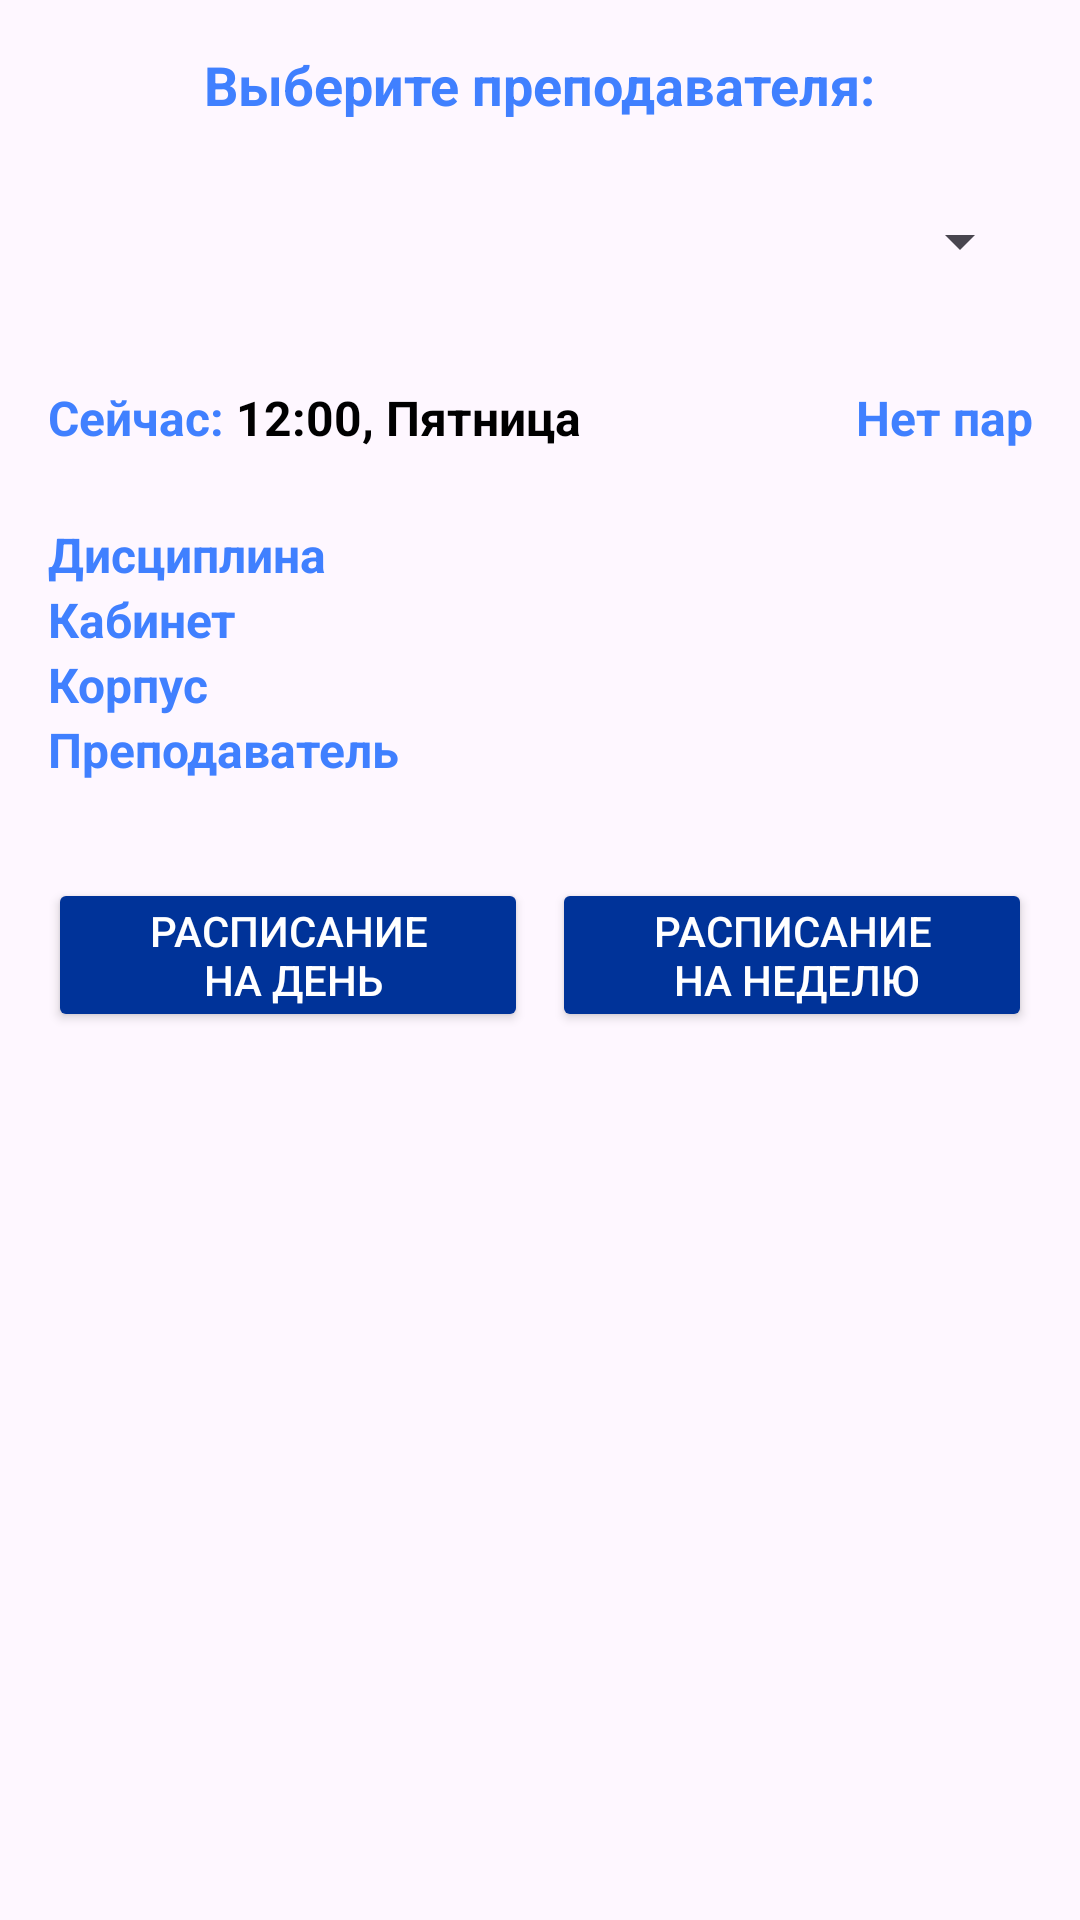

Reconstruct the res/layout file that produces this screen, plus the resources it refers to.
<!-- AndroidManifest.xml: application theme Theme.Lab2 -->
<!-- res/layout/activity_teacher.xml -->
<ScrollView xmlns:android="http://schemas.android.com/apk/res/android"
    android:layout_width="match_parent"
    android:layout_height="match_parent"
    android:padding="16dp">

    <LinearLayout
        android:layout_width="match_parent"
        android:layout_height="wrap_content"
        android:orientation="vertical"
        android:gravity="center"
        android:divider="@drawable/divider"
        android:showDividers="middle">

        <TextView
            android:layout_width="wrap_content"
            android:layout_height="wrap_content"
            android:text="@string/chooseTeacher"
            android:textSize="18sp"
            android:layout_marginBottom="16dp"
            style="@style/TextStyle"/>

        <Spinner
            android:id="@+id/groupList"
            android:layout_width="match_parent"
            android:layout_height="wrap_content"
            android:minHeight="48dp"
            android:layout_marginBottom="24dp"/>

        <LinearLayout
            android:layout_width="match_parent"
            android:layout_height="wrap_content"
            android:orientation="horizontal"
            android:layout_marginBottom="24dp">

            <LinearLayout
                android:layout_width="0dp"
                android:layout_height="wrap_content"
                android:layout_weight="2"
                android:orientation="horizontal"
                android:gravity="center_vertical">

                <TextView
                    android:id="@+id/timeLabel"
                    android:layout_width="wrap_content"
                    android:layout_height="wrap_content"
                    android:text="@string/now"
                    android:textSize="16sp"
                    android:layout_marginEnd="4dp"
                    style="@style/TextStyle"/>

                <TextView
                    android:id="@+id/timeValue"
                    android:layout_width="wrap_content"
                    android:layout_height="wrap_content"
                    android:text="@string/timeNow"
                    android:textSize="16sp"
                    android:textColor="@color/black"
                    style="@style/TextStyle"/>

            </LinearLayout>

            <TextView
                android:id="@+id/status"
                android:layout_width="0dp"
                android:layout_height="wrap_content"
                android:layout_weight="1"
                android:text="@string/lessonStatus"
                android:textAlignment="textEnd"
                android:textSize="16sp"
                style="@style/TextStyle"/>
        </LinearLayout>

        <LinearLayout
            android:layout_width="match_parent"
            android:layout_height="wrap_content"
            android:orientation="vertical"
            android:layout_marginBottom="24dp">

            <TextView
                android:id="@+id/discipline"
                android:layout_width="match_parent"
                android:layout_height="wrap_content"
                android:text="@string/discipline"
                android:textSize="16sp"
                style="@style/TextStyle"/>

            <TextView
                android:id="@+id/cabinet"
                android:layout_width="match_parent"
                android:layout_height="wrap_content"
                android:text="@string/cabinet"
                android:textSize="16sp"
                style="@style/TextStyle"/>

            <TextView
                android:id="@+id/building"
                android:layout_width="match_parent"
                android:layout_height="wrap_content"
                android:text="@string/building"
                android:textSize="16sp"
                style="@style/TextStyle"/>

            <TextView
                android:id="@+id/teacher"
                android:layout_width="match_parent"
                android:layout_height="wrap_content"
                android:text="@string/teacher"
                android:textSize="16sp"
                style="@style/TextStyle"/>
        </LinearLayout>

        <LinearLayout
            android:layout_width="match_parent"
            android:layout_height="wrap_content"
            android:orientation="horizontal"
            android:layout_marginTop="8dp">

            <Button
                android:id="@+id/dayScheduleButton"
                android:layout_width="0dp"
                android:layout_height="wrap_content"
                android:layout_weight="1"
                android:text="@string/daySchedule"
                android:backgroundTint="@color/colorPrimary"
                android:textColor="@android:color/white"
                android:gravity="center"
                android:layout_marginEnd="4dp"
                android:padding="8dp"/>

            <Button
                android:id="@+id/weekScheduleButton"
                android:layout_width="0dp"
                android:layout_height="wrap_content"
                android:layout_weight="1"
                android:text="@string/weekSchedule"
                android:backgroundTint="@color/colorPrimary"
                android:textColor="@android:color/white"
                android:gravity="center"
                android:layout_marginStart="4dp"
                android:padding="8dp"/>
        </LinearLayout>
    </LinearLayout>
</ScrollView>
<!-- resources referenced by this layout -->
<resources>
  <color name="black">#FF000000</color>
  <color name="colorPrimary">#003399</color>
  <string name="building">Корпус</string>
  <string name="cabinet">Кабинет</string>
  <string name="chooseTeacher">Выберите преподавателя:</string>
  <string name="daySchedule">РАСПИСАНИЕ\n НА ДЕНЬ</string>
  <string name="discipline">Дисциплина</string>
  <string name="lessonStatus">Нет пар</string>
  <string name="now">Сейчас:</string>
  <string name="teacher">Преподаватель</string>
  <string name="timeNow">12:00, Пятница</string>
  <string name="weekSchedule">РАСПИСАНИЕ\n НА НЕДЕЛЮ</string>
  <style name="TextStyle">
          <item name="android:textStyle">bold</item>
          <item name="android:textColor">@color/colorSecondary</item>
      </style>
  <style name="Theme.Lab2" parent="Base.Theme.Lab2" />
  <color name="colorSecondary">#4080ff</color>
  <style name="Base.Theme.Lab2" parent="Theme.Material3.DayNight.NoActionBar">
          
          
      </style>
</resources>
